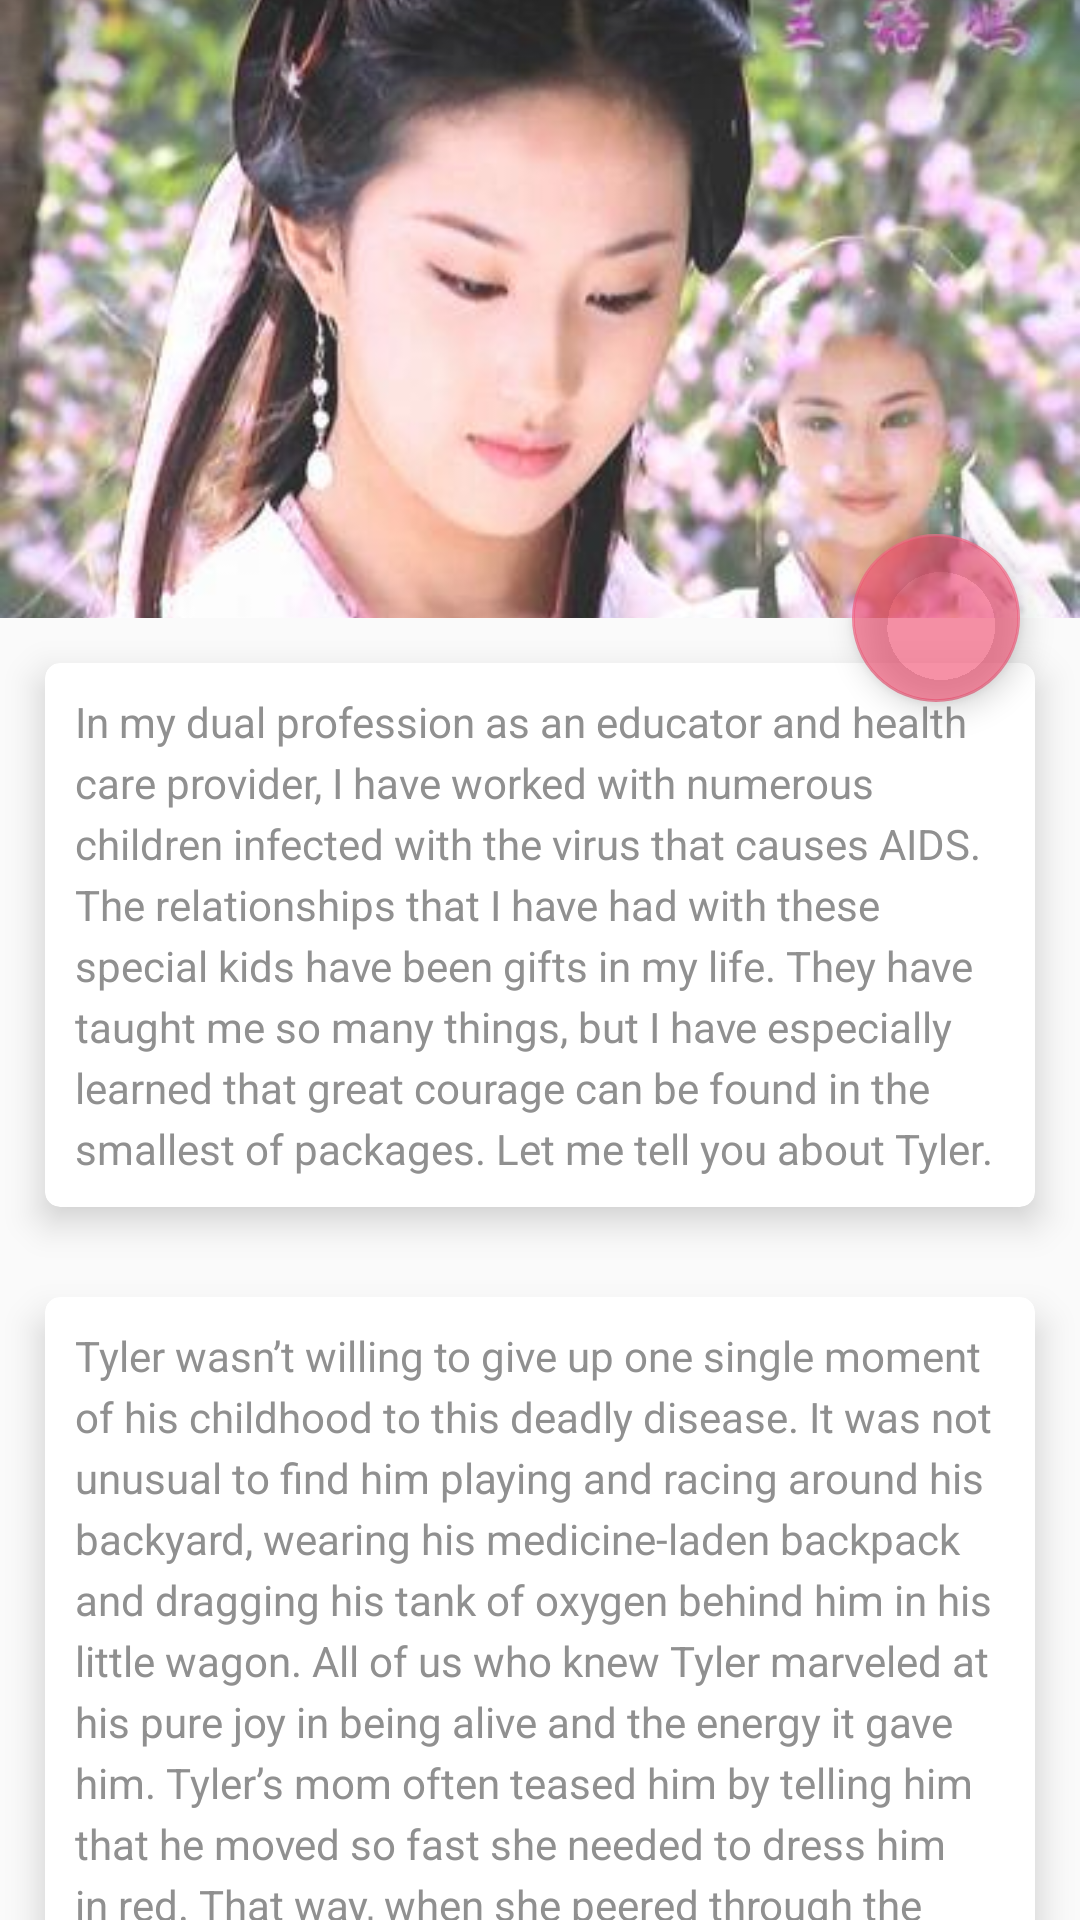

Layout XML and referenced resources for this Android screen:
<!-- AndroidManifest.xml: application theme AppTheme -->
<!-- res/layout/detail_activity.xml -->
<?xml version="1.0" encoding="utf-8"?>
<FrameLayout xmlns:android="http://schemas.android.com/apk/res/android"
    xmlns:app="http://schemas.android.com/apk/res-auto"
    android:layout_width="match_parent"
    android:layout_height="match_parent" >
<android.support.design.widget.CoordinatorLayout
    android:id="@+id/main_content"
    android:layout_width="match_parent"
    android:layout_height="match_parent"
    android:fitsSystemWindows="true"
    >

    <android.support.design.widget.AppBarLayout
        android:id="@+id/id_appbar"
        android:layout_width="match_parent"
        android:layout_height="wrap_content"
        android:fitsSystemWindows="true"
        android:clipToPadding="true"
        >

        <android.support.design.widget.CollapsingToolbarLayout
            android:id="@+id/id_collapse"
            android:layout_width="match_parent"
            android:layout_height="206dp"
            android:fitsSystemWindows="true"
            app:contentScrim="@color/colorPrimary"
            app:statusBarScrim="@android:color/transparent"
            app:layout_scrollFlags="scroll|exitUntilCollapsed|snap"
            app:expandedTitleMarginStart="48dp"
            app:expandedTitleMarginEnd="64dp"
            app:expandedTitleMarginBottom="30dp"
            app:expandedTitleTextAppearance="@style/ExpandTheme"
            app:collapsedTitleTextAppearance="@style/CollapseTheme"
            app:theme="@style/ThemeOverlay.AppCompat.Dark.ActionBar"
            app:popupTheme="@style/ThemeOverlay.AppCompat.Light"

            >

            <ImageView
                android:layout_width="match_parent"
                android:layout_height="206dp"
                android:src="@drawable/header"
                android:scaleType="centerCrop"
                app:layout_collapseMode="parallax"
                app:layout_collapseParallaxMultiplier="0.7"
                android:fitsSystemWindows="true"
                />

            <View
                android:layout_width="match_parent"
                android:layout_height="40dp"
                android:background="@drawable/gradient"
                android:fitsSystemWindows="true"
                android:visibility="visible"
                />

            
            <FrameLayout
                android:id="@+id/video_danmu"
                android:layout_width="match_parent"
                android:layout_height="match_parent"
                app:layout_collapseMode="parallax"
                app:layout_collapseParallaxMultiplier="0.7"
                android:fitsSystemWindows="true"
                android:visibility="gone">
                <VideoView
                    android:id="@+id/videoview"
                    android:layout_width="match_parent"
                    android:layout_height="match_parent" />

                
                <master.flame.danmaku.ui.widget.DanmakuView
                    android:id="@+id/danmaku"
                    android:layout_width="match_parent"
                    android:layout_height="match_parent" />
            </FrameLayout>

            <android.support.v7.widget.Toolbar
                android:id="@+id/id_toolbar"
                android:layout_width="match_parent"
                android:layout_height="?attr/actionBarSize"
                android:minHeight="?attr/actionBarSize"
                app:layout_collapseMode="pin"
                app:popupTheme="@style/ThemeOverlay.AppCompat.Light"
                >

                
                <android.support.v7.widget.ButtonBarLayout
                    android:id="@+id/playButton"
                    android:layout_width="match_parent"
                    android:layout_height="match_parent"
                    android:gravity="center"
                    android:visibility="gone">
                    <ImageView
                        android:layout_width="wrap_content"
                        android:layout_height="match_parent"
                        android:layout_gravity="center_horizontal"
                        android:src="@drawable/ic_tv_play"/>

                    <TextView
                        android:layout_width="wrap_content"
                        android:layout_height="wrap_content"
                        android:textColor="#ffffff"
                        android:text="@string/start_now"
                        android:layout_gravity="center_vertical"
                        />
                </android.support.v7.widget.ButtonBarLayout>


            </android.support.v7.widget.Toolbar>
        </android.support.design.widget.CollapsingToolbarLayout>

    </android.support.design.widget.AppBarLayout>

    <android.support.v4.widget.NestedScrollView
        android:layout_width="match_parent"
        android:layout_height="match_parent"
        app:layout_behavior="@string/appbar_scrolling_view_behavior"
        >

        <LinearLayout
            android:layout_width="match_parent"
            android:layout_height="match_parent"
            android:orientation="vertical">

            <android.support.v7.widget.CardView
                android:layout_width="match_parent"
                android:layout_height="wrap_content"
                android:layout_margin="15dp"
                app:cardElevation="7dp"
                app:cardCornerRadius="5dp"
                app:contentPadding="10dp"
                app:theme="@style/Theme.AppCompat.Light.DarkActionBar"
                >
                <TextView
                    android:layout_width="match_parent"
                    android:layout_height="wrap_content"
                    android:text="@string/detail_msg1"
                    android:textSize="14sp"
                    android:textColor="#909090"
                    android:lineSpacingExtra="4dp"

                    />
            </android.support.v7.widget.CardView>

            <android.support.v7.widget.CardView
                android:layout_width="match_parent"
                android:layout_height="wrap_content"
                android:layout_margin="15dp"
                app:cardElevation="7dp"
                app:cardCornerRadius="5dp"
                app:contentPadding="10dp"
                app:theme="@style/Theme.AppCompat.Light.DarkActionBar"
                >
                <TextView
                    android:layout_width="match_parent"
                    android:layout_height="wrap_content"
                    android:text="@string/detail_msg2"
                    android:textSize="14sp"
                    android:textColor="#909090"
                    android:lineSpacingExtra="4dp"

                    />
            </android.support.v7.widget.CardView>

            <android.support.v7.widget.CardView
                android:layout_width="match_parent"
                android:layout_height="wrap_content"
                android:layout_margin="15dp"
                app:cardElevation="7dp"
                app:cardCornerRadius="5dp"
                app:contentPadding="10dp"
                app:theme="@style/Theme.AppCompat.Light.DarkActionBar"
                >
                <TextView
                    android:layout_width="match_parent"
                    android:layout_height="wrap_content"
                    android:text="@string/detail_msg3"
                    android:textSize="14sp"
                    android:textColor="#909090"
                    android:lineSpacingExtra="4dp"

                    />
            </android.support.v7.widget.CardView>


            <android.support.v7.widget.CardView
                android:layout_width="match_parent"
                android:layout_height="wrap_content"
                android:layout_margin="15dp"
                app:cardElevation="7dp"
                app:cardCornerRadius="5dp"
                app:contentPadding="10dp"
                app:theme="@style/Theme.AppCompat.Light.DarkActionBar"
                >
                <TextView
                    android:layout_width="match_parent"
                    android:layout_height="wrap_content"
                    android:text="@string/detail_msg4"
                    android:textSize="14sp"
                    android:textColor="#909090"
                    android:lineSpacingExtra="4dp"

                    />
            </android.support.v7.widget.CardView>

        </LinearLayout>
    </android.support.v4.widget.NestedScrollView>

    <android.support.design.widget.FloatingActionButton
        android:id="@+id/id_floatbtn"
        android:layout_width="wrap_content"
        android:layout_height="wrap_content"
        android:padding="0dp"
        android:src="@drawable/ic_tv_play"
        android:layout_marginRight="20dp"
        app:layout_anchor="@id/id_appbar"
        app:layout_anchorGravity="bottom|end"
        />
</android.support.design.widget.CoordinatorLayout>
</FrameLayout>
<!-- resources referenced by this layout -->
<resources>
  <color name="colorPrimary">#FA7198</color>
  <!-- drawable gradient (drawable) -->
  <?xml version="1.0" encoding="utf-8"?>
  <shape xmlns:android="http://schemas.android.com/apk/res/android">
      <gradient android:startColor="#33000000"
          android:endColor="#00000000"
          android:angle="270" />
  </shape>
  <!-- drawable header: jpg bitmap (drawable-xxhdpi, 22497 bytes) -->
  <string name="detail_msg1">In my dual profession as an educator and health care provider, I have worked with numerous children infected with the virus that causes AIDS. The relationships that I have had with these special kids have been gifts in my life. They have taught me so many things, but I have especially learned that great courage can be found in the smallest of packages. Let me tell you about Tyler. </string>
  <string name="detail_msg2">Tyler wasn’t willing to give up one single moment of his childhood to this deadly disease. It was not unusual to find him playing and racing around his backyard, wearing his medicine-laden backpack and dragging his tank of oxygen behind him in his little wagon. All of us who knew Tyler marveled at his pure joy in being alive and the energy it gave him. Tyler’s mom often teased him by telling him that he moved so fast she needed to dress him in red. That way, when she peered through the window to check on him playing in the yard, she could quickly spot him. </string>
  <string name="detail_msg3">This dreaded disease eventually wore down even the likes of a little dynamo like Tyler. He grew quite ill and, unfortunately, so did his HIV-infected mother. When it became apparent that he wasn’t going to survive, Tyler’s mom talked to him about death. She comforted him by telling Tyler that she was dying too, and that she would be with him soon in heaven. </string>
  <string name="detail_msg4">A few days before his death, Tyler beckoned me over to his hospital bed and whispered, “I might die soon. I’m not scared. When I die, please dress me in red. Mom promised she’s coming to heaven, too. I’ll be playing when she gets there, and I want to make sure she can find me.</string>
  <string name="start_now">Now Play</string>
  <style name="CollapseTheme" parent="Theme.AppCompat.Light.NoActionBar">
          <item name="android:textColor">@color/colorWhite</item>
          <item name="android:textSize">16sp</item>
      </style>
  <style name="ExpandTheme" parent="Theme.AppCompat.Light.NoActionBar">
          <item name="android:textColor">@color/colorWhite</item>
          <item name="android:textSize">20sp</item>
      </style>
  <style name="AppTheme" parent="AppBaseTheme">
          
  
      </style>
  <color name="colorWhite">#FFFFFFFF</color>
  <style name="AppBaseTheme" parent="Theme.AppCompat.Light" />
</resources>
